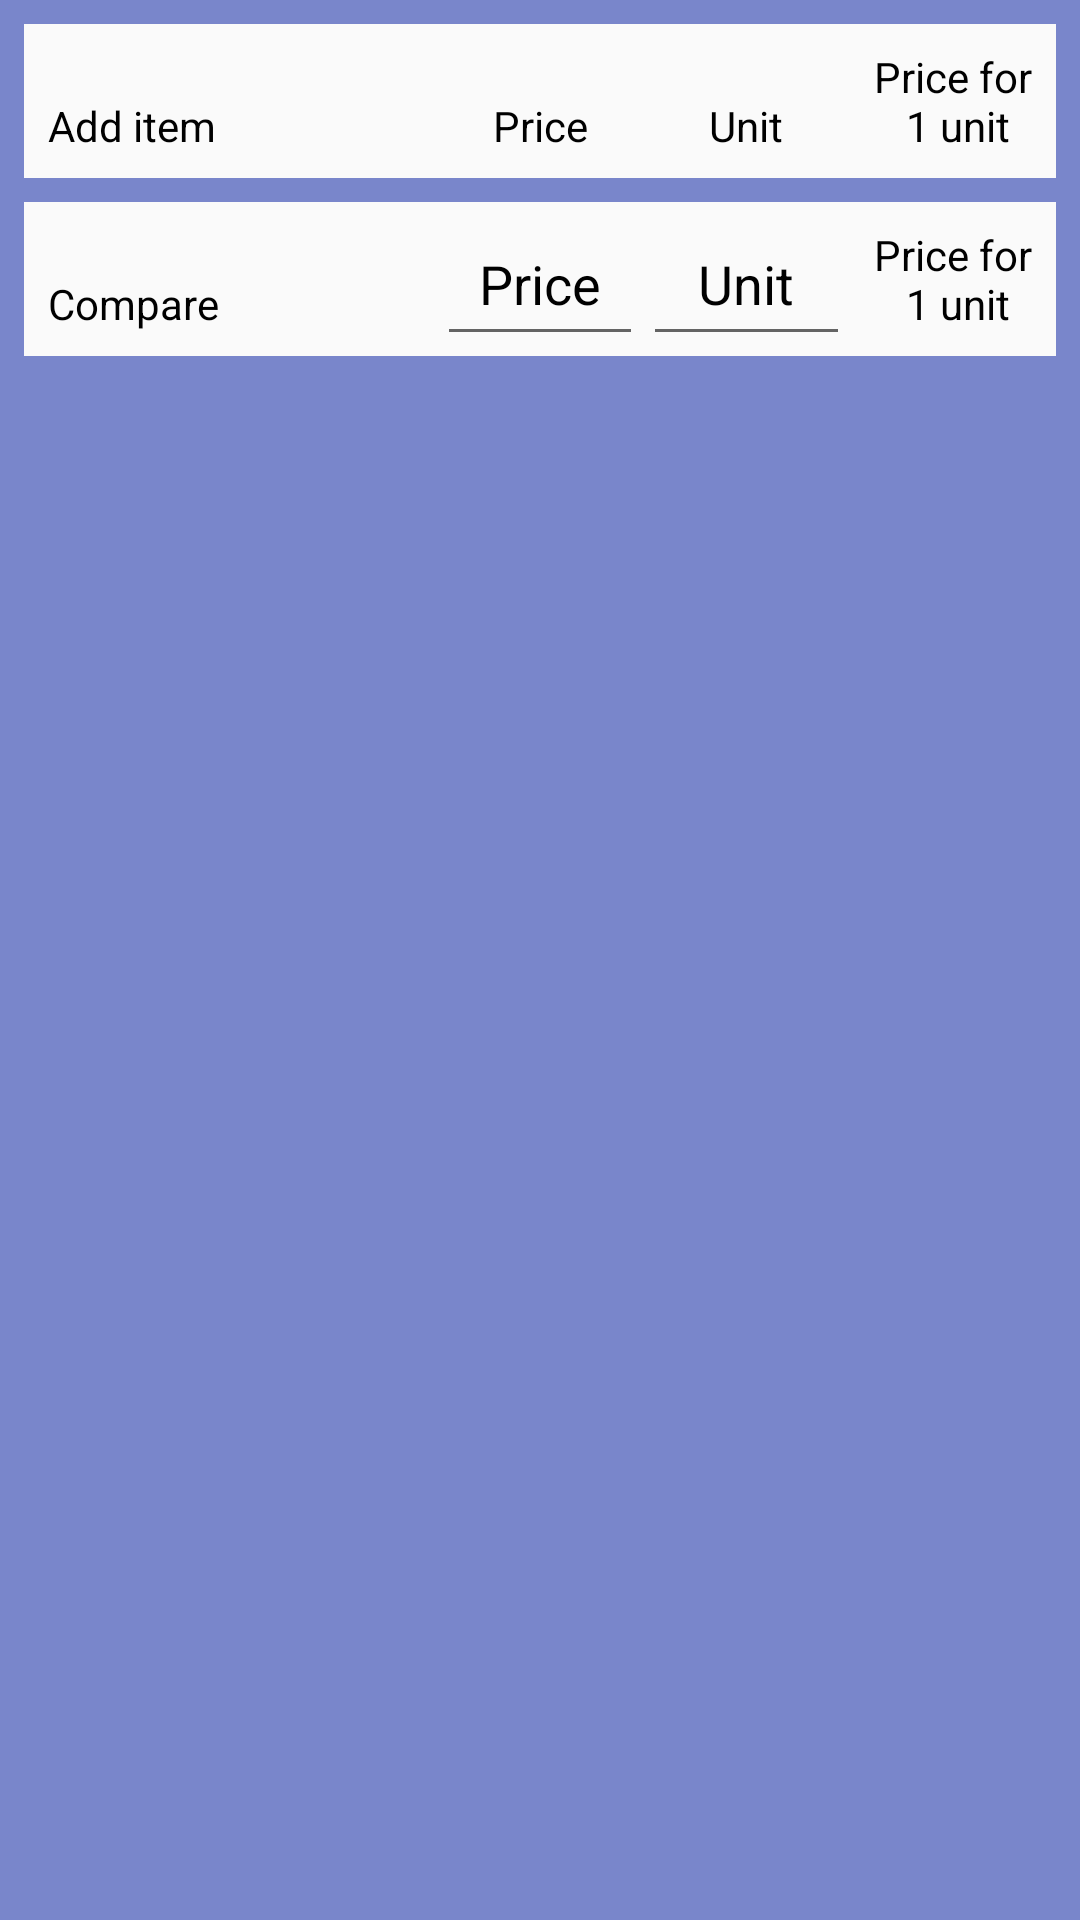

Android layout source for this screen:
<!-- AndroidManifest.xml: application theme Theme.GroceryApp -->
<!-- res/layout/dialog_store_compare.xml -->
<?xml version="1.0" encoding="utf-8"?>
<androidx.constraintlayout.widget.ConstraintLayout xmlns:android="http://schemas.android.com/apk/res/android"
    xmlns:app="http://schemas.android.com/apk/res-auto"
    xmlns:tools="http://schemas.android.com/tools"
    android:layout_width="match_parent"
    android:layout_height="match_parent">

    <androidx.constraintlayout.widget.ConstraintLayout
        android:id="@+id/slc_backgroundLayout"
        android:layout_width="match_parent"
        android:layout_height="wrap_content"
        android:layout_margin="8dp"
        android:background="@color/cardBackgroundLight"
        app:layout_constraintStart_toStartOf="parent"
        app:layout_constraintTop_toTopOf="parent">

        <androidx.constraintlayout.widget.Guideline
            android:id="@+id/slc_guideline_40"
            android:layout_width="wrap_content"
            android:layout_height="wrap_content"
            android:orientation="vertical"
            app:layout_constraintGuide_percent="0.4" />

        <TextView
            android:id="@+id/slc_name_textView"
            android:layout_width="wrap_content"
            android:layout_height="match_parent"
            android:layout_margin="8dp"
            android:text="@string/label_add_item"
            android:textColor="@color/text_color"
            app:layout_constraintBottom_toBottomOf="parent"
            app:layout_constraintStart_toStartOf="parent" />

        <androidx.constraintlayout.widget.Guideline
            android:id="@+id/slc_guideline_60"
            android:layout_width="wrap_content"
            android:layout_height="wrap_content"
            android:orientation="vertical"
            app:layout_constraintGuide_percent="0.6" />

        <TextView
            android:id="@+id/slc_price_textView"
            android:layout_width="0dp"
            android:layout_height="match_parent"
            android:gravity="center"
            android:padding="8dp"
            android:text="@string/label_price"
            android:textColor="@color/text_color"
            app:layout_constraintBottom_toBottomOf="parent"
            app:layout_constraintEnd_toStartOf="@id/slc_guideline_60"
            app:layout_constraintStart_toStartOf="@+id/slc_guideline_40" />

        <TextView
            android:id="@+id/slc_unit_textView"
            android:layout_width="0dp"
            android:layout_height="match_parent"
            android:gravity="center"
            android:padding="8dp"
            android:text="@string/label_unit"
            android:textColor="@color/text_color"
            app:layout_constraintBottom_toBottomOf="parent"
            app:layout_constraintEnd_toEndOf="@+id/slc_guideline_80"
            app:layout_constraintStart_toStartOf="@+id/slc_guideline_60" />

        <androidx.constraintlayout.widget.Guideline
            android:id="@+id/slc_guideline_80"
            android:layout_width="wrap_content"
            android:layout_height="wrap_content"
            android:orientation="vertical"
            app:layout_constraintGuide_percent="0.8" />

        <TextView
            android:id="@+id/slc_price_per_unit_textView"
            android:layout_width="0dp"
            android:layout_height="match_parent"
            android:gravity="center"
            android:padding="8dp"
            android:text="@string/label_unit_price"
            android:textColor="@color/text_color"
            app:layout_constraintBottom_toBottomOf="parent"
            app:layout_constraintEnd_toEndOf="parent"
            app:layout_constraintStart_toStartOf="@id/slc_guideline_80" />

    </androidx.constraintlayout.widget.ConstraintLayout>

    <androidx.constraintlayout.widget.ConstraintLayout
        android:id="@+id/slcc_backgroundLayout"
        android:layout_width="match_parent"
        android:layout_height="wrap_content"
        android:layout_margin="8dp"
        android:background="@color/cardBackgroundLight"
        app:layout_constraintStart_toStartOf="parent"
        app:layout_constraintTop_toBottomOf="@id/slc_backgroundLayout">

        <androidx.constraintlayout.widget.Guideline
            android:id="@+id/slcc_guideline_40"
            android:layout_width="wrap_content"
            android:layout_height="wrap_content"
            android:orientation="vertical"
            app:layout_constraintGuide_percent="0.4" />

        <TextView
            android:id="@+id/slcc_name_textView"
            android:layout_width="wrap_content"
            android:layout_height="match_parent"
            android:layout_margin="8dp"
            android:text="@string/slc_dialog_title"
            android:textColor="@color/text_color"
            app:layout_constraintBottom_toBottomOf="parent"
            app:layout_constraintStart_toStartOf="parent" />

        <androidx.constraintlayout.widget.Guideline
            android:id="@+id/slcc_guideline_60"
            android:layout_width="wrap_content"
            android:layout_height="wrap_content"
            android:orientation="vertical"
            app:layout_constraintGuide_percent="0.6" />

        <EditText
            android:id="@+id/slcc_price_editText"
            android:layout_width="0dp"
            android:layout_height="match_parent"
            android:digits="0123456789.,"
            android:ems="10"
            android:gravity="center"
            android:inputType="number"
            android:minHeight="48dp"
            android:padding="8dp"
            android:selectAllOnFocus="true"
            android:text="@string/label_price"
            android:textColor="@color/text_color"
            app:layout_constraintBottom_toBottomOf="parent"
            app:layout_constraintEnd_toStartOf="@id/slcc_guideline_60"
            app:layout_constraintStart_toStartOf="@+id/slcc_guideline_40" />

        <EditText
            android:id="@+id/slcc_unit_editText"
            android:layout_width="0dp"
            android:layout_height="match_parent"
            android:digits="0123456789.,"
            android:ems="10"
            android:gravity="center"
            android:inputType="number"
            android:minHeight="48dp"
            android:padding="8dp"
            android:selectAllOnFocus="true"
            android:text="@string/label_unit"
            android:textColor="@color/text_color"
            app:layout_constraintBottom_toBottomOf="parent"
            app:layout_constraintEnd_toEndOf="@+id/slcc_guideline_80"
            app:layout_constraintStart_toStartOf="@+id/slcc_guideline_60" />

        <androidx.constraintlayout.widget.Guideline
            android:id="@+id/slcc_guideline_80"
            android:layout_width="wrap_content"
            android:layout_height="wrap_content"
            android:orientation="vertical"
            app:layout_constraintGuide_percent="0.8" />

        <TextView
            android:id="@+id/slcc_price_per_unit_textView"
            android:layout_width="0dp"
            android:layout_height="match_parent"
            android:gravity="center"
            android:padding="8dp"
            android:text="@string/label_unit_price"
            android:textColor="@color/text_color"
            app:layout_constraintBottom_toBottomOf="parent"
            app:layout_constraintEnd_toEndOf="parent"
            app:layout_constraintStart_toStartOf="@id/slcc_guideline_80" />

    </androidx.constraintlayout.widget.ConstraintLayout>

</androidx.constraintlayout.widget.ConstraintLayout>
<!-- resources referenced by this layout -->
<resources>
  <color name="cardBackgroundLight">#FAFAFA</color>
  <color name="text_color">#000000</color>
  <string name="label_add_item">Add item</string>
  <string name="label_price">Price</string>
  <string name="label_unit">Unit</string>
  <string name="label_unit_price">Price for\n 1 unit</string>
  <string name="slc_dialog_title">Compare</string>
  <style name="Theme.GroceryApp" parent="Theme.MaterialComponents.DayNight.DarkActionBar">
          <item name="colorPrimary">@color/colorPrimary</item>
          <item name="colorPrimaryDark">@color/colorPrimaryDark</item>
          <item name="colorAccent">@color/colorAccent</item>
          <item name="android:buttonStyle">@style/ButtonAppTheme</item>
          <item name="android:windowBackground">@color/colorPrimaryLight</item>
          <item name="android:textColor">@color/white</item>
          <item name="actionOverflowMenuStyle">@style/OptionsMenu</item>
          <item name="android:statusBarColor" tools:targetApi="l">?attr/colorPrimaryVariant</item>
      </style>
  <color name="colorPrimary">#3F51B5</color>
  <color name="colorPrimaryDark">#303F9F</color>
  <color name="colorAccent">#FF5722</color>
  <style name="ButtonAppTheme" parent="Widget.AppCompat.Button.Colored">
          <item name="android:background">@color/colorAccent</item>
          <item name="android:textColor">@color/white</item>
          <item name="android:textStyle">bold</item>
      </style>
  <color name="colorPrimaryLight">#7986CB</color>
  <color name="white">#FFFFFF</color>
  <style name="OptionsMenu" parent="Widget.AppCompat.PopupMenu.Overflow">
          <item name="android:popupBackground">@color/colorPrimaryLight</item>
      </style>
</resources>
